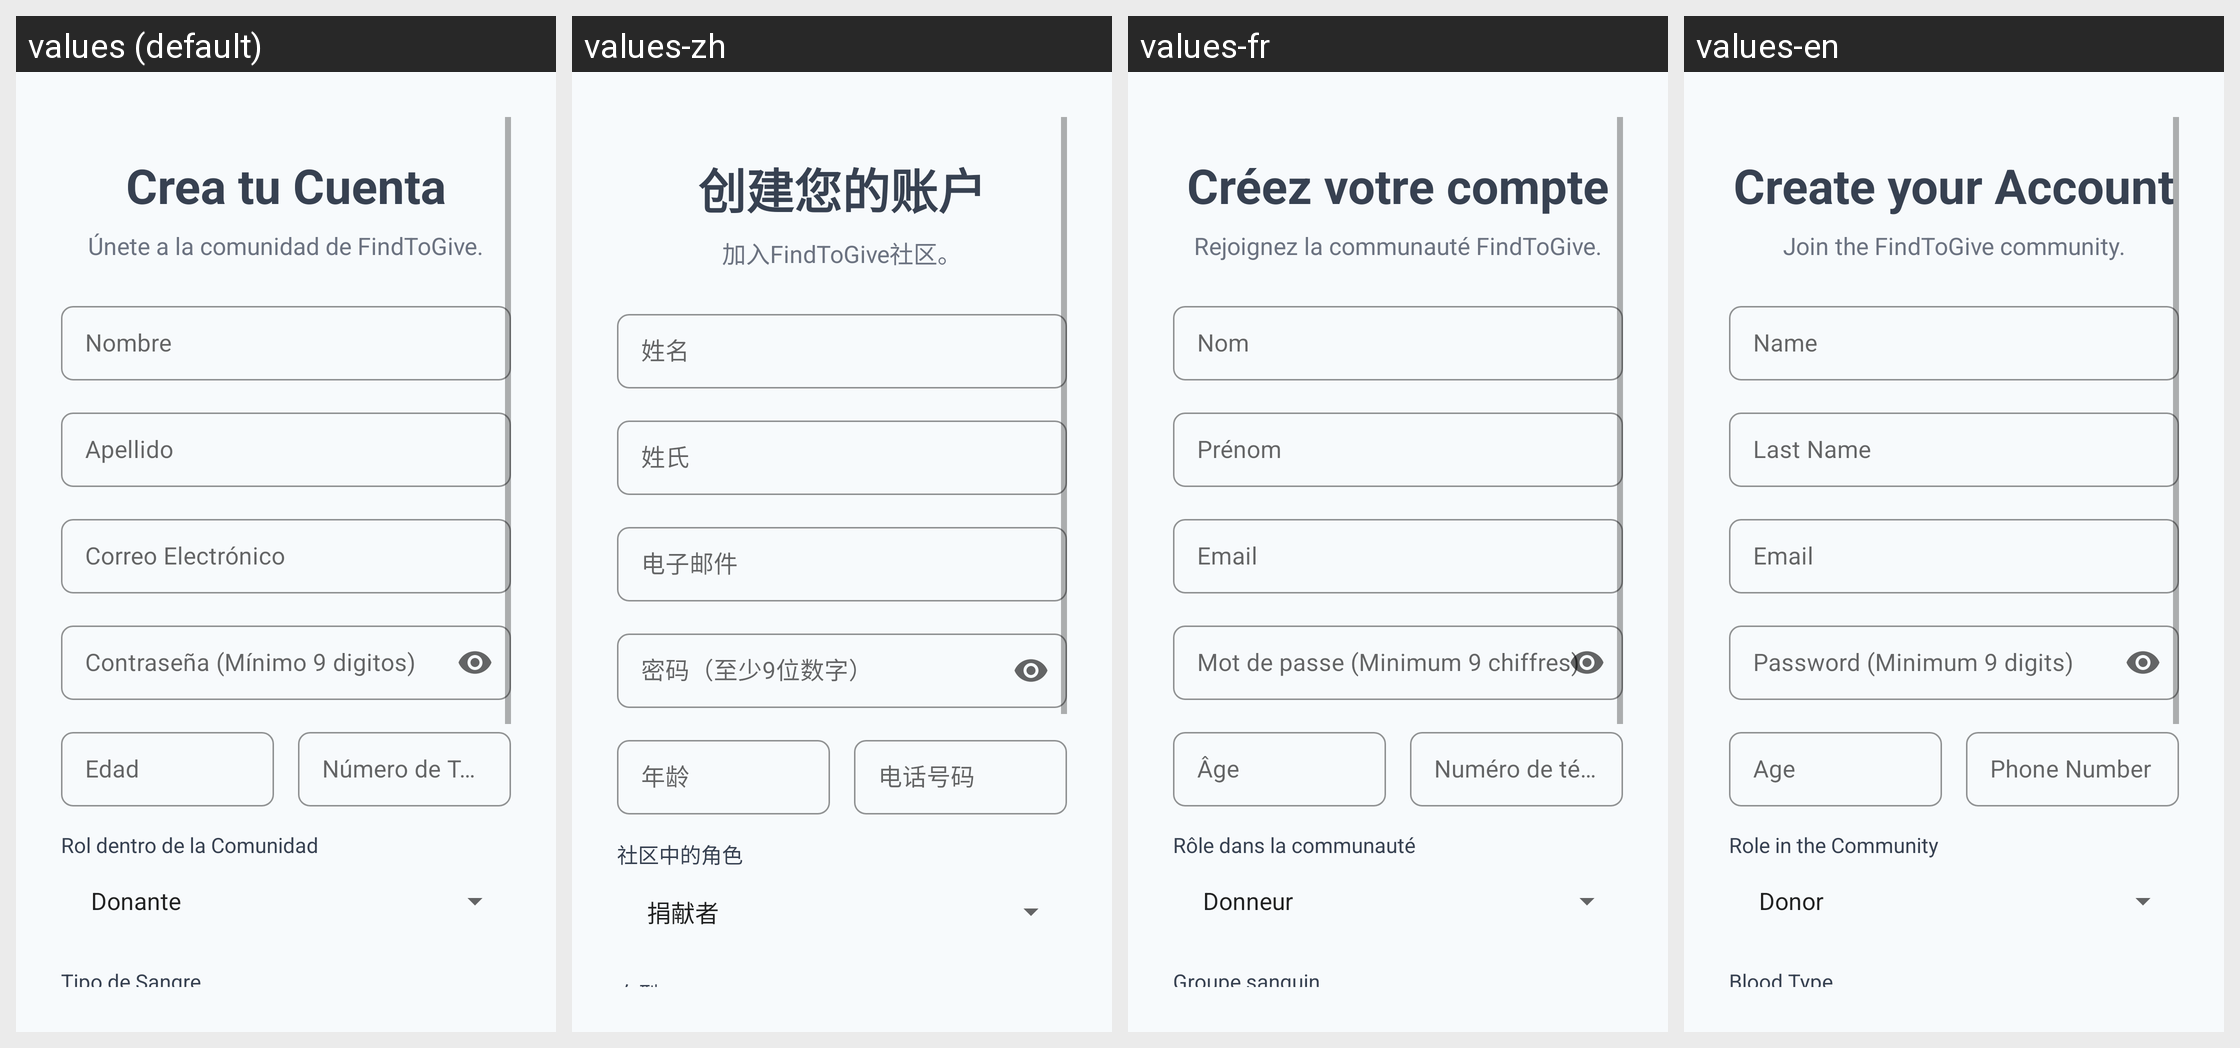

Here is an Android app screen in its default locale and in the app's own translations. Write out the translated-string differences for the strings that appear on this screen.
Android screen res/layout/desing_registro.xml rendered under 4 locales, left to right: values (default), values-zh, values-fr, values-en. Device: Nexus 5 (rendered at 1080×1920; each locale shown at half size, 540×960, under a caption strip naming it); theme Theme.FindToGive.
Strings drawn on this screen, with the default value and each locale's value (text and hints the layout hard-codes, and strings that could not be matched under every locale, appear in the picture but are not listed):

crea_tu_cuenta
  values: Crea tu Cuenta
  values-zh: 创建您的账户
  values-fr: Créez votre compte
  values-en: Create your Account

nete_a_la_comunidad_de_findtogive
  values: Únete a la comunidad de FindToGive.
  values-zh: 加入FindToGive社区。
  values-fr: Rejoignez la communauté FindToGive.
  values-en: Join the FindToGive community.

nombre
  values: Nombre
  values-zh: 姓名
  values-fr: Nom
  values-en: Name

apellido
  values: Apellido
  values-zh: 姓氏
  values-fr: Prénom
  values-en: Last Name

correo_electr_nico
  values: Correo Electrónico
  values-zh: 电子邮件
  values-fr: Email
  values-en: Email

contrase_a_m_nimo_9_digitos
  values: Contraseña (Mínimo 9 digitos)
  values-zh: 密码（至少9位数字）
  values-fr: Mot de passe (Minimum 9 chiffres)
  values-en: Password (Minimum 9 digits)

edad
  values: Edad
  values-zh: 年龄
  values-fr: Âge
  values-en: Age

n_mero_de_tel_fono
  values: Número de Teléfono
  values-zh: 电话号码
  values-fr: Numéro de téléphone
  values-en: Phone Number

rol_dentro_de_la_comunidad
  values: Rol dentro de la Comunidad
  values-zh: 社区中的角色
  values-fr: Rôle dans la communauté
  values-en: Role in the Community

tipo_de_sangre
  values: Tipo de Sangre
  values-zh: 血型
  values-fr: Groupe sanguin
  values-en: Blood Type
